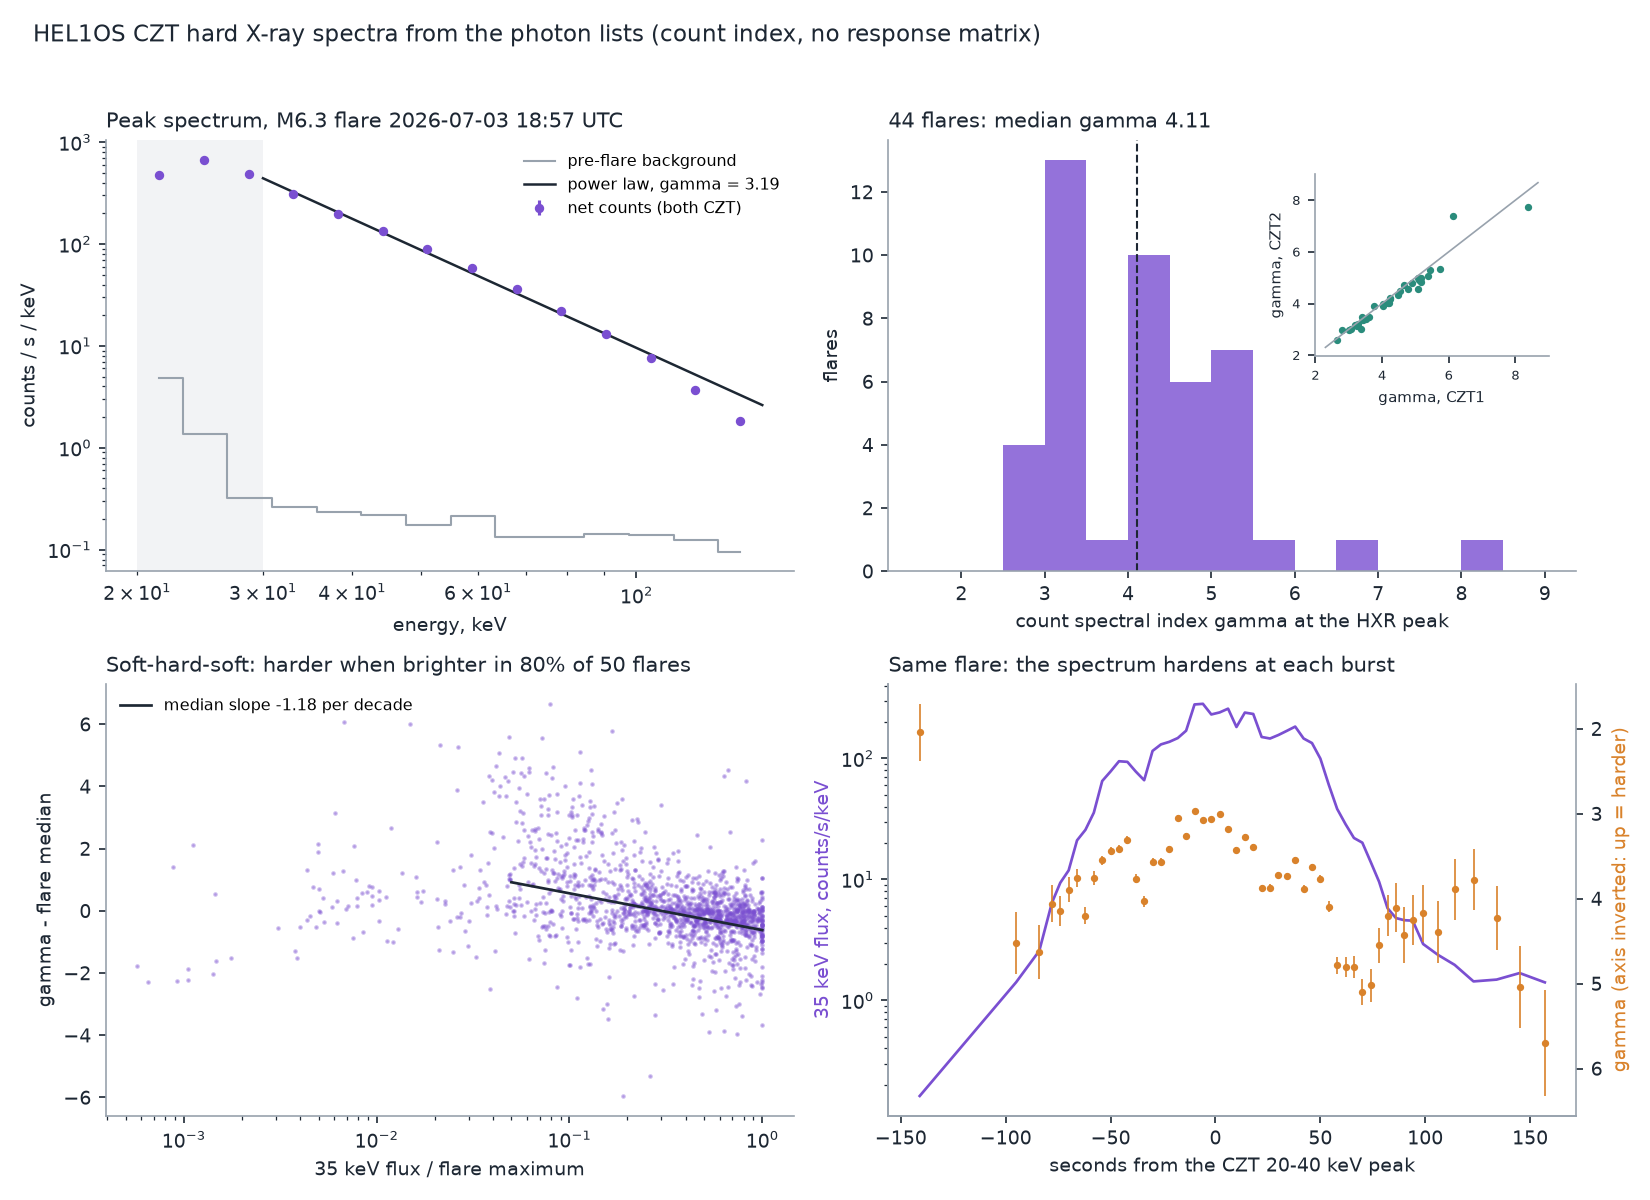

Source data for this figure (header and first rows):
id, czt_peak_utc, goes_class, class_solexs, czt_20_40_peak_cps, max_energy_keV, test_period, product, detectors, am241_keV, peak_interval_utc, status, gamma, gamma_err, gamma_err_scaled, fit_e_hi_keV, net_counts, chi2_dof, delta_thick_target, flux_35keV_cts_s_keV, gamma_czt1, gamma_czt1_err, gamma_czt2, gamma_czt2_err
AL1-20240414-0136, 2024-04-14 01:37:40, , C1.8, 117.0, 40, 0, HLS_20240414_000005_43180sec_lev1_V112, CZT1+CZT2, 59.08, 2024-04-14 01:37:04, ok, unreliable, 2.342, 0.552, 0.837, 63.3, 113, 6.9/3, 3.342, 0.368, , , 1.238, 0.249
AL1-20240414-0226, 2024-04-14 02:31:20, M4.2, M4.6, 886.2, 80, 0, HLS_20240414_000005_43180sec_lev1_V112, CZT1+CZT2, 58.93, 2024-04-14 02:31:27, ok, 3.013, 0.022, 0.056, 150.0, 16211, 60.1/9, 4.013, 47, 2.99, 0.051, , 
AL1-20240529-0051, 2024-05-29 00:48:00, M1.2, M1.2, 129.9, 40, 0, HLS_20240529_000007_5127sec_lev1_V111, CZT1+CZT2, 59.4, 2024-05-29 00:46:29, too few counts above 30 keV, , , , , , , , , , , , 
AL1-20240529-1344, 2024-05-29 14:23:20, X1.4, X1.3, 888.6, 80, 0, HLS_20240529_122053_13172sec_lev1_V111, CZT1+CZT2, 58.68, 2024-05-29 14:23:15, ok, 5.278, 0.066, 0.099, 84.3, 6597, 11.4/5, 6.278, 29.58, 5.2, 0.073, , 
AL1-20240529-1837, 2024-05-29 18:36:00, M5.6, M4.8, 308.7, 80, 0, HLS_20240529_160029_28764sec_lev1_V111, CZT1+CZT2, 58.86, 2024-05-29 18:35:46, ok, 3.199, 0.024, 0.074, 150.0, 15337, 86.0/9, 4.199, 46.95, 3.176, 0.065, , 
AL1-20240531-1109, 2024-05-31 11:13:20, M1.0, M1.0, 153.9, 40, 0, HLS_20240531_000007_43185sec_lev1_V111, CZT1+CZT2, 59.67, 2024-05-31 11:14:44, ok, unreliable, 6.194, 0.706, 0.706, 47.4, 233, 0.3/1, 7.194, 1.245, , , 5.157, 0.677
AL1-20240531-1315, 2024-05-31 13:18:40, , , 105.5, 40, 0, HLS_20240531_120007_43188sec_lev1_V111, CZT1+CZT2, 59.35, 2024-05-31 13:18:35, too few counts above 30 keV, , , , , , , , , , , , 
AL1-20240531-2152, 2024-05-31 22:01:20, X1.1, X1.1, 2534, 60, 0, HLS_20240531_120007_43188sec_lev1_V111, CZT1+CZT2, 59.28, 2024-05-31 22:01:24, ok, 4.41, 0.028, 0.088, 150.0, 18234, 87.3/9, 5.41, 72.15, 4.339, 0.083, , 
AL1-20240601-0440, 2024-06-01 04:41:40, , , 49.9, 40, 0, HLS_20240601_000011_43180sec_lev1_V111, CZT1+CZT2, 59.31, 2024-06-01 04:43:16, ok, unreliable, 0.846, 0.347, 0.347, 84.3, 160, 2.1/5, 1.846, 0.268, 0.639, 0.163, , 
AL1-20240601-0606, 2024-06-01 06:05:40, , , 87.8, 40, 0, HLS_20240601_000011_43180sec_lev1_V111, CZT1+CZT2, 59.36, 2024-06-01 06:06:48, too few counts above 30 keV, , , , , , , , , , , , 
AL1-20240601-0840, 2024-06-01 08:45:20, X1.3, , 1414, 60, 0, HLS_20240601_000011_43180sec_lev1_V111, CZT1+CZT2, 59.07, 2024-06-01 08:45:27, ok, 4.83, 0.042, 0.092, 129.9, 11180, 38.9/8, 5.83, 47.04, 4.742, 0.09, , 
AL1-20240601-0924, 2024-06-01 09:30:00, , , 130.9, 60, 0, HLS_20240601_000011_43180sec_lev1_V111, CZT1+CZT2, 59.3, 2024-06-01 09:30:57, too few counts above 30 keV, , , , , , , , , , , , 
AL1-20240601-1212, 2024-06-01 12:16:20, , , 130.5, 60, 0, HLS_20240601_120007_14900sec_lev1_V111, CZT1+CZT2, 59.17, 2024-06-01 12:15:29, too few counts above 30 keV, , , , , , , , , , , , 
AL1-20240601-1830, 2024-06-01 18:32:40, X1.0, , 1131, 60, 0, HLS_20240601_120007_43183sec_lev1_V111, CZT1+CZT2, 59.52, 2024-06-01 18:32:33, ok, 4.35, 0.037, 0.051, 129.9, 11390, 15.6/8, 5.35, 44.78, 4.349, 0.052, , 
AL1-20240601-1917, 2024-06-01 19:23:00, , , 162.8, 40, 0, HLS_20240601_120007_43183sec_lev1_V111, CZT1+CZT2, 59.2, 2024-06-01 19:23:18, ok, unreliable, 6.982, 0.531, 1.435, 54.8, 397, 14.6/2, 7.982, 2.016, 6.661, 0.779, , 
AL1-20240601-2020, 2024-06-01 20:26:40, , , 95.7, 150, 0, HLS_20240601_120007_43183sec_lev1_V111, CZT1+CZT2, 59.11, 2024-06-01 20:27:58, ok, unreliable, 0.939, 0.128, 0.169, 150.0, 355, 15.6/9, 1.939, 0.385, , , 1.147, 0.171
AL1-20240602-0303, 2024-06-02 03:06:20, , , 108.7, 40, 0, HLS_20240602_012532_38055sec_lev1_V111, CZT1+CZT2, 59.76, 2024-06-02 03:04:46, too few counts above 30 keV, , , , , , , , , , , , 
AL1-20240603-0541, 2024-06-03 05:44:20, , , 115.0, 60, 0, HLS_20240603_000033_43152sec_lev1_V111, CZT1+CZT2, 59.52, 2024-06-03 05:42:42, too few counts above 30 keV, , , , , , , , , , , , 
AL1-20240603-1147, 2024-06-03 11:52:20, M3.2, , 1884, 60, 0, HLS_20240603_000033_43152sec_lev1_V111, CZT1+CZT2, , 2024-06-03 11:52:20, ok, 2.623, 0.012, 0.068, 150.0, 48070, 301.1/9, 3.623, 122.6, 2.646, 0.067, 2.603, 0.07
AL1-20240603-1449, 2024-06-03 15:00:40, , , 117.8, 40, 0, HLS_20240603_120000_43199sec_lev1_V111, CZT1+CZT2, 59.05, 2024-06-03 14:58:47, too few counts above 30 keV, , , , , , , , , , , , 
AL1-20240603-2205, 2024-06-03 22:07:40, C8.0, , 117.8, 40, 0, HLS_20240603_120000_43199sec_lev1_V111, CZT1+CZT2, 59.46, 2024-06-03 22:06:16, ok, 2.671, 0.203, 0.302, 84.3, 385, 11.1/5, 3.671, 1.141, , , 2.066, 0.185
AL1-20240604-0935, 2024-06-04 09:49:00, , , 115.0, 40, 0, HLS_20240604_000221_43046sec_lev1_V111, CZT1+CZT2, 59.48, 2024-06-04 09:50:32, too few counts above 30 keV, , , , , , , , , , , , 
AL1-20240605-1019, 2024-06-05 10:21:20, , , 118.8, 150, 0, HLS_20240605_000011_43181sec_lev1_V111, CZT1+CZT2, 59.22, 2024-06-05 10:19:39, too few counts above 30 keV, , , , , , , , , , , , 
AL1-20240605-1035, 2024-06-05 10:41:40, , , 92.2, 80, 0, HLS_20240605_000011_43181sec_lev1_V111, CZT1+CZT2, 59.43, 2024-06-05 10:43:18, ok, unreliable, 0.534, 0.131, 0.146, 150.0, 345, 11.3/9, 1.534, 0.279, , , 0.54, 0.139
AL1-20240606-1451, 2024-06-06 15:00:40, M6.0, , 805.6, 60, 0, HLS_20240606_120002_42520sec_lev1_V111, CZT1+CZT2, 59.44, 2024-06-06 15:00:43, ok, 5.001, 0.061, 0.135, 129.9, 6308, 39.3/8, 6.001, 27.03, 5.183, 0.171, 4.85, 0.143
AL1-20240607-0935, 2024-06-07 10:26:00, , , 191.7, 60, 0, HLS_20240607_000205_43062sec_lev1_V111, CZT1+CZT2, 59.21, 2024-06-07 10:24:15, too few counts above 30 keV, , , , , , , , , , , , 
AL1-20240608-0046, 2024-06-08 00:50:00, M3.3, , 171.7, 40, 0, HLS_20240608_000012_5098sec_lev1_V111, CZT1+CZT2, 59.34, 2024-06-08 00:49:55, ok, 4.837, 0.115, 0.115, 84.3, 2226, 2.5/5, 5.837, 9.537, 5.068, 0.21, 4.562, 0.163
AL1-20240608-0126, 2024-06-08 01:32:40, M9.6, , 849.2, 150, 0, , , , , no pre-flare background, , , , , , , , , , , , 
AL1-20240608-0155, 2024-06-08 01:57:20, , , 173.3, 150, 0, HLS_20240608_012518_38080sec_lev1_V111, CZT1+CZT2, 57.5, 2024-06-08 01:56:23, ok, 2.973, 0.067, 0.13, 129.9, 2819, 30.5/8, 3.973, 8.227, 2.808, 0.154, 2.978, 0.124
AL1-20240608-0520, 2024-06-08 05:19:00, M1.5, , 2254, 80, 0, HLS_20240608_012518_38080sec_lev1_V111, CZT1+CZT2, 58.43, 2024-06-08 05:20:43, ok, unreliable, 4.201, 1.136, 1.136, 47.4, 386, 0.2/1, 5.201, 1.955, , , , 
AL1-20240608-1409, 2024-06-08 14:10:00, , , 3857, 150, 0, , , , , no pre-flare background, , , , , , , , , , , , 
AL1-20240609-0651, 2024-06-09 06:58:00, M1.6, , 966.3, 60, 0, HLS_20240609_012425_38128sec_lev1_V111, CZT1+CZT2, 59.34, 2024-06-09 06:58:04, ok, 4.229, 0.041, 0.072, 129.9, 10000, 25.3/8, 5.229, 38.54, 4.242, 0.091, 4.197, 0.073
AL1-20240610-1104, 2024-06-10 11:05:00, X1.5, , 3967, 150, 0, HLS_20240610_000409_42937sec_lev1_V211, CZT1+CZT2, 59.62, 2024-06-10 11:05:06, ok, 4.844, 0.023, 0.078, 129.9, 34569, 91.4/8, 5.844, 145.9, 4.915, 0.093, 4.778, 0.073
AL1-20240610-1134, 2024-06-10 11:59:20, , , 123.2, 150, 0, HLS_20240610_000409_42937sec_lev1_V211, CZT1+CZT2, 59.28, 2024-06-10 11:59:08, too few counts above 30 keV, , , , , , , , , , , , 
AL1-20240610-1210, 2024-06-10 12:11:20, , , 204.4, 150, 0, , , , , no pre-flare background, , , , , , , , , , , , 
AL1-20240610-1217, 2024-06-10 12:17:40, , , 203.4, 150, 0, , , , , no pre-flare background, , , , , , , , , , , , 
AL1-20240610-1804, 2024-06-10 18:22:00, M9.4, , 337.9, 40, 0, HLS_20240610_121704_42169sec_lev1_V211, CZT1+CZT2, 59.32, 2024-06-10 18:22:02, ok, 5.501, 0.124, 0.134, 84.3, 2433, 5.9/5, 6.501, 11.09, 5.733, 0.193, 5.334, 0.185
AL1-20240614-0424, 2024-06-14 04:27:20, M2.4, , 139.7, 40, 0, HLS_20240614_000008_43180sec_lev1_V111, CZT1+CZT2, 59.42, 2024-06-14 04:27:06, ok, 4.678, 0.119, 0.205, 84.3, 2120, 14.9/5, 5.678, 8.886, 4.792, 0.171, 4.568, 0.266
AL1-20240617-1040, 2024-06-17 10:45:00, M1.5, , 250.1, 60, 0, HLS_20240617_000109_43119sec_lev1_V111, CZT1+CZT2, 59.32, 2024-06-17 10:44:57, ok, 3.434, 0.044, 0.082, 150.0, 5512, 31.9/9, 4.434, 17.97, 3.427, 0.077, 3.379, 0.106
AL1-20240620-2309, 2024-06-20 23:16:00, M5.6, , 1140, 60, 0, HLS_20240620_122329_41786sec_lev1_V111, CZT1+CZT2, 59.37, 2024-06-20 23:15:50, ok, 4.102, 0.04, 0.125, 150.0, 8909, 85.9/9, 5.102, 33.37, 4.193, 0.137, 4.014, 0.122
AL1-20240623-1252, 2024-06-23 12:57:40, M9.2, , 1273, 60, 0, HLS_20240623_120004_13591sec_lev1_V211, CZT1+CZT2, 59.22, 2024-06-23 12:57:35, ok, 5.369, 0.053, 0.076, 112.5, 9363, 14.4/7, 6.369, 41.89, 5.449, 0.116, 5.29, 0.11
AL1-20240624-0621, 2024-06-24 06:21:40, , , 140.1, 150, 0, HLS_20240624_000136_43090sec_lev1_V111, CZT1+CZT2, 59.19, 2024-06-24 06:23:22, ok, unreliable, 2.407, 1.039, 1.039, 47.4, 114, 0.0/1, 3.407, 0.528, , , 1.829, 1.308
AL1-20240624-0658, 2024-06-24 06:59:20, , , 150.2, 150, 0, HLS_20240624_000136_43090sec_lev1_V111, CZT1+CZT2, 59.24, 2024-06-24 06:58:58, too few counts above 30 keV, , , , , , , , , , , , 
AL1-20240624-0910, 2024-06-24 09:11:00, , , 142.4, 150, 0, HLS_20240624_000136_43090sec_lev1_V111, CZT1+CZT2, 59.13, 2024-06-24 09:10:17, too few counts above 30 keV, , , , , , , , , , , , 
AL1-20240624-1142, 2024-06-24 11:46:20, M1.5, , 702.8, 80, 0, HLS_20240624_000136_43090sec_lev1_V111, CZT1+CZT2, 59.23, 2024-06-24 11:46:28, ok, 3.469, 0.03, 0.115, 129.9, 12111, 121.1/8, 4.469, 40.16, 3.535, 0.116, 3.41, 0.124
AL1-20260630-1238, 2026-06-30 12:43:40, M5.8, M5.0, 867.2, 40, 1, HLS_20260630_121027_42569sec_lev1_V111, CZT1+CZT2, 59.06, 2026-06-30 12:43:47, ok, 5.276, 0.083, 0.106, 84.3, 4297, 8.2/5, 6.276, 19.28, 5.395, 0.126, 5.066, 0.157
AL1-20260630-2034, 2026-06-30 20:46:20, X1.1, M9.7, 1631, 60, 1, HLS_20260630_121027_42569sec_lev1_V111, CZT1+CZT2, 59.35, 2026-06-30 20:46:28, ok, 3.465, 0.044, 0.092, 129.9, 5907, 35.2/8, 4.465, 19.58, 3.401, 0.126, 3.464, 0.095
AL1-20260701-0618, 2026-07-01 06:25:20, M1.1, M1.1, 455.1, 40, 1, HLS_20260701_000011_43178sec_lev1_V111, CZT1+CZT2, 59.39, 2026-07-01 06:25:10, ok, 4.527, 0.067, 0.084, 97.4, 4706, 9.4/6, 5.527, 19.23, 4.553, 0.127, 4.502, 0.094
AL1-20260701-0727, 2026-07-01 07:33:40, M1.5, M1.5, 813.1, 40, 1, HLS_20260701_000011_43178sec_lev1_V111, CZT1+CZT2, 59.24, 2026-07-01 07:33:22, ok, 3.416, 0.016, 0.123, 150.0, 34846, 522.0/9, 4.416, 113, 3.43, 0.116, 3.403, 0.131
AL1-20260701-0810, 2026-07-01 08:15:40, M2.5, M2.5, 2733, 60, 1, HLS_20260701_000011_43178sec_lev1_V111, CZT1+CZT2, 59.21, 2026-07-01 08:15:30, ok, 3.401, 0.015, 0.106, 150.0, 40769, 456.7/9, 4.401, 131.6, 3.418, 0.106, 3.385, 0.108
AL1-20260701-1004, 2026-07-01 10:07:00, M1.3, M1.3, 257.0, 40, 1, HLS_20260701_000011_43178sec_lev1_V111, CZT1+CZT2, 59.09, 2026-07-01 10:06:28, ok, 4.411, 0.046, 0.071, 112.5, 8339, 16.8/7, 5.411, 33.27, 4.484, 0.076, 4.344, 0.077
AL1-20260701-1419, 2026-07-01 14:30:20, M1.1, M1.0, 472.7, 60, 1, HLS_20260701_120001_43199sec_lev1_V111, CZT1+CZT2, 59.05, 2026-07-01 14:30:07, ok, 2.985, 0.022, 0.087, 150.0, 16029, 140.7/9, 3.985, 46.12, 3.001, 0.087, 2.97, 0.091
AL1-20260701-1517, 2026-07-01 15:49:40, , , 192.7, 150, 1, HLS_20260701_120001_43199sec_lev1_V111, CZT1+CZT2, 59.37, 2026-07-01 15:49:30, too few counts above 30 keV, , , , , , , , , , , , 
AL1-20260701-1905, 2026-07-01 19:39:00, M3.5, M3.0, 118.9, 40, 1, HLS_20260701_120001_43199sec_lev1_V111, CZT1+CZT2, 59.09, 2026-07-01 19:37:00, ok, unreliable, 6.507, 0.905, 2.206, 54.8, 200, 11.9/2, 7.507, 0.992, , , , 
AL1-20260701-2018, 2026-07-01 20:21:00, M1.8, M1.6, 1329, 60, 1, HLS_20260701_120001_43199sec_lev1_V111, CZT1+CZT2, 58.92, 2026-07-01 20:20:36, ok, 4.004, 0.041, 0.105, 129.9, 8228, 52.6/8, 5.004, 30.54, 4.021, 0.073, 3.922, 0.143
AL1-20260701-2254, 2026-07-01 23:05:00, M8.5, M7.9, 5723, 80, 1, HLS_20260701_120001_43199sec_lev1_V111, CZT1+CZT2, 59.25, 2026-07-01 23:04:56, ok, 4.228, 0.019, 0.077, 150.0, 36808, 151.4/9, 5.228, 141.4, 4.23, 0.068, 4.194, 0.078
AL1-20260702-0134, 2026-07-02 01:52:20, M4.2, M3.7, 452.3, 80, 1, HLS_20260702_000005_43179sec_lev1_V111, CZT1+CZT2, 59.1, 2026-07-02 01:51:59, ok, 3.041, 0.018, 0.107, 150.0, 23289, 302.6/9, 4.041, 68.14, 3.065, 0.109, 3.019, 0.105
AL1-20260702-1024, 2026-07-02 10:25:40, M2.8, , 788.2, 40, 1, HLS_20260702_000005_43179sec_lev1_V111, CZT1+CZT2, 59.08, 2026-07-02 10:25:27, ok, 5.095, 0.102, 0.16, 84.3, 2863, 12.2/5, 6.095, 12.6, 5.162, 0.167, 4.995, 0.194
AL1-20260703-1747, 2026-07-03 18:06:40, M6.7, M6.2, 242.1, 40, 1, HLS_20260703_121027_42576sec_lev1_V111, CZT1+CZT2, 59.54, 2026-07-03 18:06:43, ok, 4.111, 0.145, 0.21, 84.3, 1239, 10.4/5, 5.111, 4.823, 4.199, 0.331, 4.026, 0.2
AL1-20260703-1855, 2026-07-03 18:57:20, M6.3, M5.9, 7680, 150, 1, HLS_20260703_121027_42576sec_lev1_V111, CZT1+CZT2, 59.54, 2026-07-03 18:57:10, ok, 3.186, 0.01, 0.083, 150.0, 88824, 681.4/9, 4.186, 270.7, 3.207, 0.086, 3.166, 0.082
... 20 more rows
